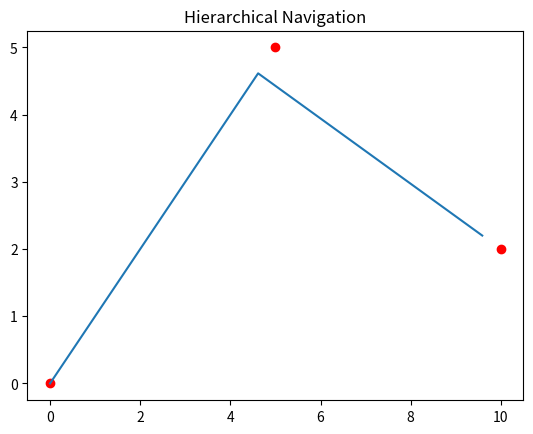

Source code (Python):
import numpy as np
import matplotlib.pyplot as plt

# High-level route (waypoints)
route = [(0,0), (5,5), (10,2)]
position = np.array([0.0,0.0])
path = [position.copy()]

# Low-level controller
for waypoint in route:
    waypoint = np.array(waypoint)
    for _ in range(50):
        grad = waypoint - position
        position += 0.05 * grad   # low-level move
        path.append(position.copy())

path = np.array(path)
plt.plot(path[:,0], path[:,1])
plt.scatter(*zip(*route), color='red')
plt.title("Hierarchical Navigation")
plt.show()
